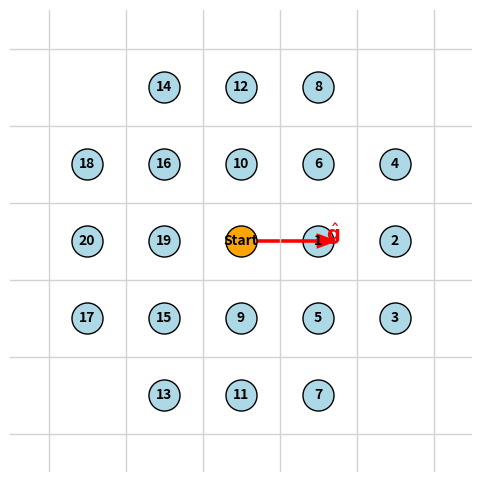

Write Python code to recreate this figure.
import numpy as np
import matplotlib.pyplot as plt

# Parameters
r_max = 2
gradient = np.array([1., 0.])
gradient /= np.linalg.norm(gradient)

# Generate neighbor offsets
neighbors = []
for dx in range(-r_max, r_max + 1):
    for dy in range(-r_max, r_max + 1):
        if dx == 0 and dy == 0:
            continue
        if np.sqrt(dx**2 + dy**2) <= r_max + 0.5:
            neighbors.append(np.array([dx, dy]))

#cosine similarity
def similarity(o):
    if o[0] == round(gradient[0]) and o[1] == round(gradient[1]):
        return 2
    return np.dot(o, gradient) / np.linalg.norm(o)

# Sort: first by descending similarity, then by ascending distance
neighbors = sorted(neighbors, key=lambda o: (-similarity(o), np.linalg.norm(o)))

# Plot
fig, ax = plt.subplots(figsize=(6, 6))
ax.set_aspect('equal', adjustable='box')

# Draw grid lines
for x in range(-r_max, r_max + 2):
    ax.axvline(x - 0.5, color='lightgray', linewidth=1)
for y in range(-r_max, r_max + 2):
    ax.axhline(y - 0.5, color='lightgray', linewidth=1)

# Plot cells with center positions
order_labels = {}
for order, offset in enumerate(neighbors, start=1):
    cx, cy = offset  # cell center coords
    ax.scatter(cx, cy, c='lightblue', s=500, edgecolor='k')
    order_labels[(cx, cy)] = str(order)

# Plot origin cell
ax.scatter(0, 0, c='orange', s=500, edgecolor='k', zorder=3)
order_labels[(0, 0)] = "Start"

# Add labels
for (cx, cy), label in order_labels.items():
    ax.text(cx, cy, label, ha='center', va='center', fontsize=10, fontweight='bold')

# Draw gradient vector
ax.arrow(0, 0, gradient[0], gradient[1], head_width=0.15, head_length=0.2, fc='r', ec='r', linewidth=2)
ax.text(gradient[0] * 1.1, gradient[1] * 1.1, r"$\hat{\mathbf{g}}$", color='r', fontsize=14)

ax.set_xlim(-r_max - 1, r_max + 1)
ax.set_ylim(-r_max - 1, r_max + 1)
ax.axis('off')
plt.show()


